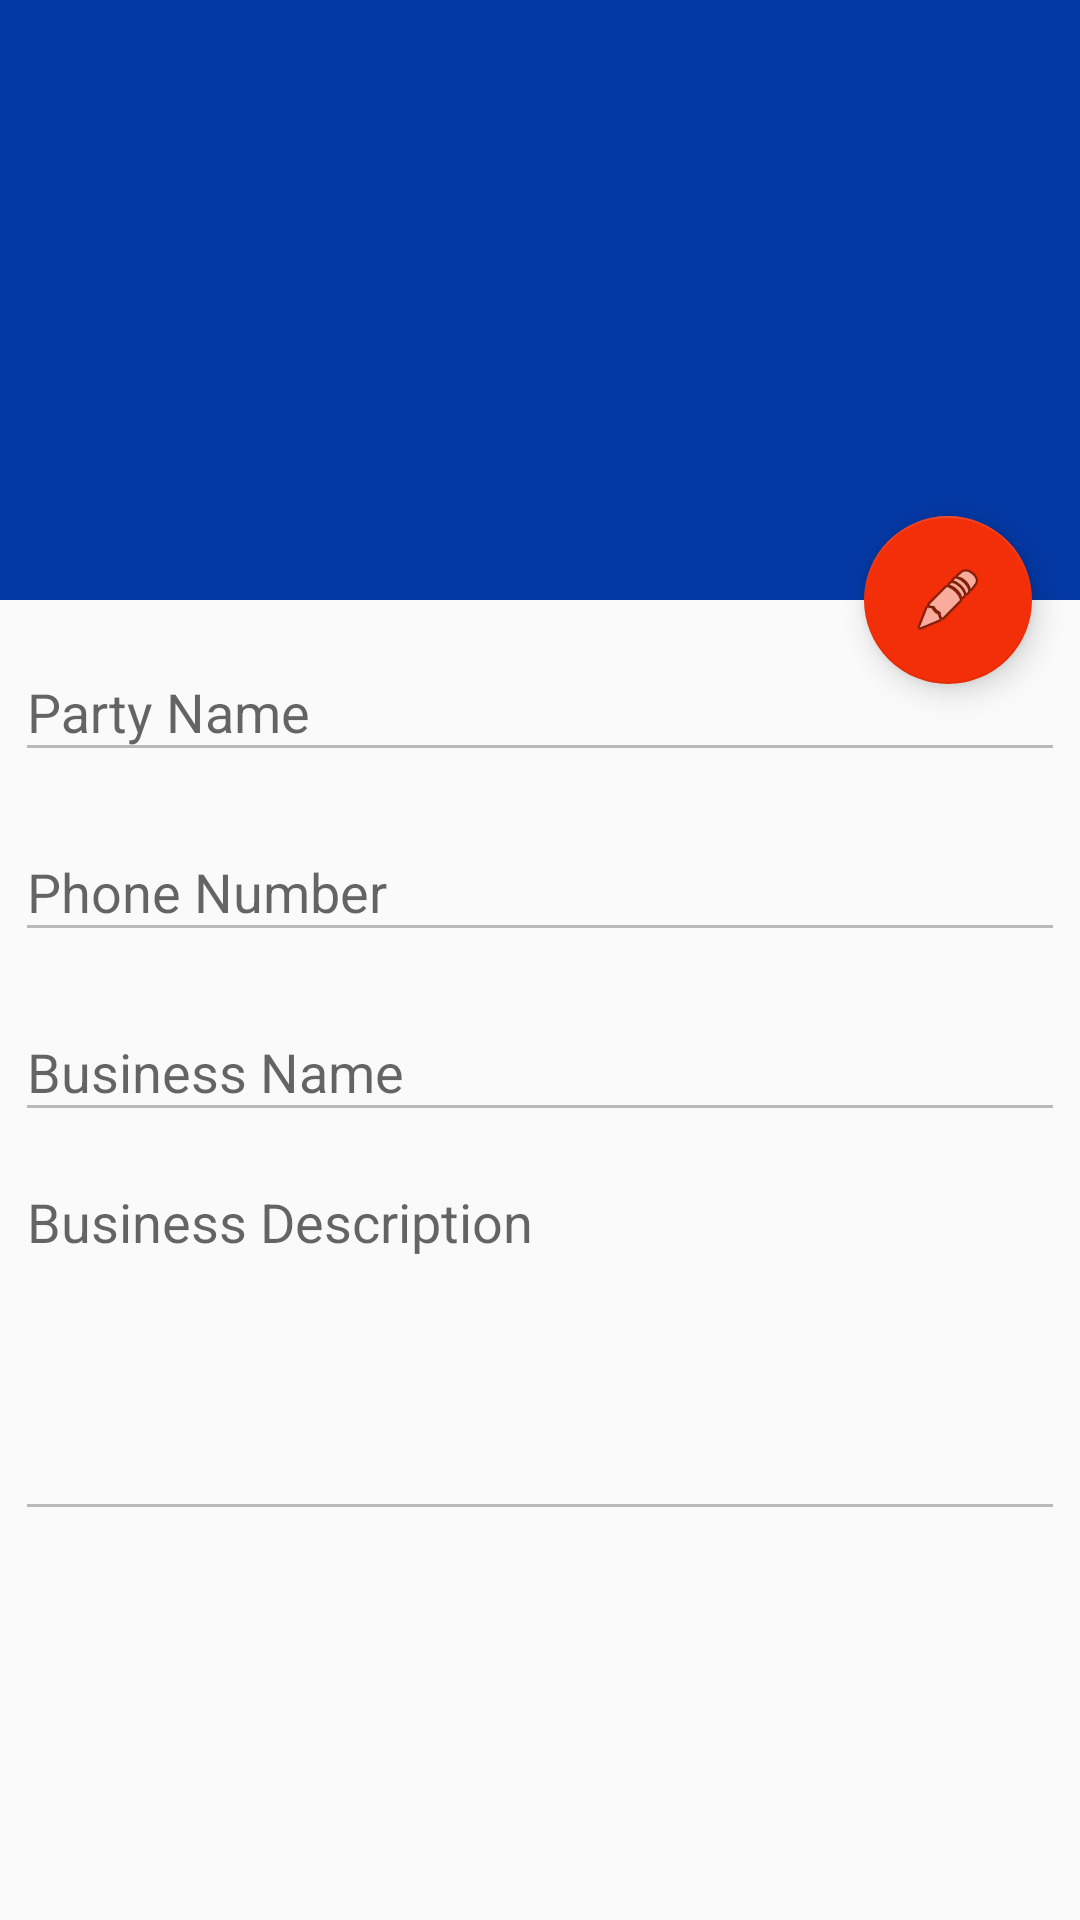

Write the Android layout XML for this screen, with the resource values it uses.
<!-- AndroidManifest.xml: application theme AppTheme -->
<!-- res/layout/activity_account_detail.xml -->
<?xml version="1.0" encoding="utf-8"?>
<android.support.design.widget.CoordinatorLayout xmlns:android="http://schemas.android.com/apk/res/android"
    xmlns:app="http://schemas.android.com/apk/res-auto"
    xmlns:tools="http://schemas.android.com/tools"
    android:layout_width="match_parent"
    android:layout_height="match_parent"
    android:fitsSystemWindows="true"
    tools:context=".AccountDetail">

    <android.support.design.widget.AppBarLayout
        android:id="@+id/app_bar"
        android:layout_width="match_parent"
        android:layout_height="@dimen/app_bar_height"
        android:fitsSystemWindows="true"
        android:theme="@style/AppTheme.AppBarOverlay">

        <android.support.design.widget.CollapsingToolbarLayout
            android:id="@+id/toolbar_layout"
            android:layout_width="match_parent"
            android:layout_height="match_parent"
            android:fitsSystemWindows="true"
            app:contentScrim="?attr/colorPrimary"
            app:layout_scrollFlags="scroll|exitUntilCollapsed"
            app:toolbarId="@+id/toolbar">

            <android.support.v7.widget.Toolbar
                android:id="@+id/toolbar"
                android:layout_width="match_parent"
                android:layout_height="?attr/actionBarSize"
                app:layout_collapseMode="pin"
                app:popupTheme="@style/AppTheme.PopupOverlay" />

        </android.support.design.widget.CollapsingToolbarLayout>
    </android.support.design.widget.AppBarLayout>

    <include layout="@layout/content_account_detail" />

    <android.support.design.widget.FloatingActionButton
        android:id="@+id/fab"
        android:layout_width="wrap_content"
        android:layout_height="wrap_content"
        android:layout_margin="@dimen/fab_margin"
        app:layout_anchor="@id/app_bar"
        app:layout_anchorGravity="bottom|end"
        app:srcCompat="@android:drawable/ic_menu_edit" />

</android.support.design.widget.CoordinatorLayout>
<!-- res/layout/content_account_detail.xml (included above) -->
<?xml version="1.0" encoding="utf-8"?>
<android.support.v4.widget.NestedScrollView xmlns:android="http://schemas.android.com/apk/res/android"
    xmlns:app="http://schemas.android.com/apk/res-auto"
    xmlns:tools="http://schemas.android.com/tools"
    android:layout_width="match_parent"
    android:layout_height="match_parent"
    app:layout_behavior="@string/appbar_scrolling_view_behavior"
    tools:context=".AccountDetail"
    tools:showIn="@layout/activity_account_detail">

    <RelativeLayout
        xmlns:android="http://schemas.android.com/apk/res/android" android:layout_width="match_parent"
        android:layout_height="match_parent"
        android:padding="5dp">

        <android.support.design.widget.TextInputLayout
            android:layout_width="match_parent"
            android:layout_height="wrap_content">

            <android.support.design.widget.TextInputEditText
                android:layout_width="match_parent"
                android:enabled="false"

                android:id="@+id/partyNameForAccounts"
                android:layout_height="wrap_content"
                android:hint="Party Name" />
        </android.support.design.widget.TextInputLayout>

        <android.support.design.widget.TextInputLayout
            android:layout_width="match_parent"
            android:layout_marginTop="60dp"
            android:layout_height="wrap_content">

            <android.support.design.widget.TextInputEditText
                android:layout_width="match_parent"
                android:enabled="false"
                android:inputType="number"
                android:id="@+id/phoneNumberForAccounts"
                android:layout_height="wrap_content"
                android:hint="Phone Number" />
        </android.support.design.widget.TextInputLayout>


        <android.support.design.widget.TextInputLayout
            android:layout_width="match_parent"
            android:layout_marginTop="120dp"
            android:layout_height="wrap_content">

            <android.support.design.widget.TextInputEditText
                android:layout_width="match_parent"
                android:enabled="false"
                android:id="@+id/businessNameForAccounts"
                android:layout_height="wrap_content"
                android:hint="Business Name" />
        </android.support.design.widget.TextInputLayout>
        <EditText
            android:id="@+id/businessDescriptionForAccounts"
            android:layout_width="fill_parent"
            android:layout_height="wrap_content"
            android:gravity="top|left"
            android:enabled="false"

            android:hint="Business Description"
            android:layout_marginTop="180dp"
            android:inputType="textEmailAddress|textMultiLine"
            android:lines="20"
            android:minLines="5"
            android:scrollHorizontally="false"
            android:scrollbars="vertical" />
    </RelativeLayout>

</android.support.v4.widget.NestedScrollView>
<!-- resources referenced by this layout -->
<resources>
  <dimen name="app_bar_height">200dp</dimen>
  <dimen name="fab_margin">16dp</dimen>
  <style name="AppTheme.AppBarOverlay" parent="ThemeOverlay.AppCompat.Dark.ActionBar" />
  <style name="AppTheme.PopupOverlay" parent="ThemeOverlay.AppCompat.Light" />
  <style name="AppTheme" parent="Theme.AppCompat.Light.DarkActionBar">
          
          <item name="colorPrimary">@color/colorPrimary</item>
          <item name="colorPrimaryDark">@color/colorPrimaryDark</item>
          <item name="colorAccent">@color/colorAccent</item>
  
      </style>
  <color name="colorPrimary">#0438a4</color>
  <color name="colorPrimaryDark">#05328e</color>
  <color name="colorAccent">#f22f08</color>
</resources>
